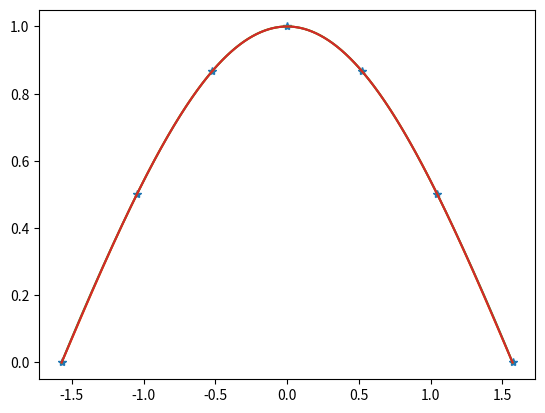

The matplotlib source for this figure: (Note: this script raises an exception after producing the figure.)
import numpy as np
import scipy.interpolate as intp
import matplotlib.pyplot as plt
import math

fun = np.cos
xmin = -math.pi/2
xmax = math.pi/2
x = np.linspace(xmin, xmax, 7)
y = fun(x)
xx = np.linspace(x[0], x[-1],1001) 

#"true" function, y=cosx
yy_true = fun(xx) 
plt.clf()
plt.plot(x, y, '*')
plt.plot(xx, yy_true)

#polynomoial
pp = np.polyfit(x, y, 9)
yy_poly = np.polyval(pp, xx)
plt.plot(xx, yy_poly)
print('polynomial: mean error is '+repr(np.mean(np.abs(yy_poly-yy_true))))

#spline
spln = intp.splrep(x, y)
yy_spln = intp.splev(xx, spln)
plt.plot(xx, yy_spln)
print('spline: mean error is '+repr(np.mean(np.abs(yy_spln-yy_true))))

#ratoinal function
#p(x)/q(x)=y(x)  q(x)=1+ax+bx^2+...
#matrix: [1 x x**2 x**3 ... -yx -yx**2 -yx**3 ...][p;q]=y
def rat_eval(p, q, x):
    top = 0
    for i in range(len(p)):
        top = top+p[i]*x**i
    bot = 1
    for i in range(len(q)):
        bot = bot+q[i]*x**(i+1)
    return top/bot

def rat_fit(x, y, n, m):
    assert(len(x) == n+m-1)
    assert(len(y) == len(x))
    mat = np.zeros([n+m-1, n+m-1])
    for i in range(n):
        mat[:,i ]=x**i
    for i in range(1, m):
        mat[:, i-1+n] = -y*x**i
    pars = np.dot(np.linalg.inv(mat), y)
    p = pars[:n]
    q = pars[n:]
    return p,q

#[1 x x^2 x^3 -yx -yx^2 -yx^3 -yx^4][p;q] = y
# interpolation orders are n=4, m=5
n=4
m=5
p, q=rat_fit(x, y, n, m)
yy_interp = rat_eval(p, q, xx)
plt.plot(xx, yy_interp)
print('rational function: mean error is '+repr(np.mean(np.abs(yy_interp-yy_true))))